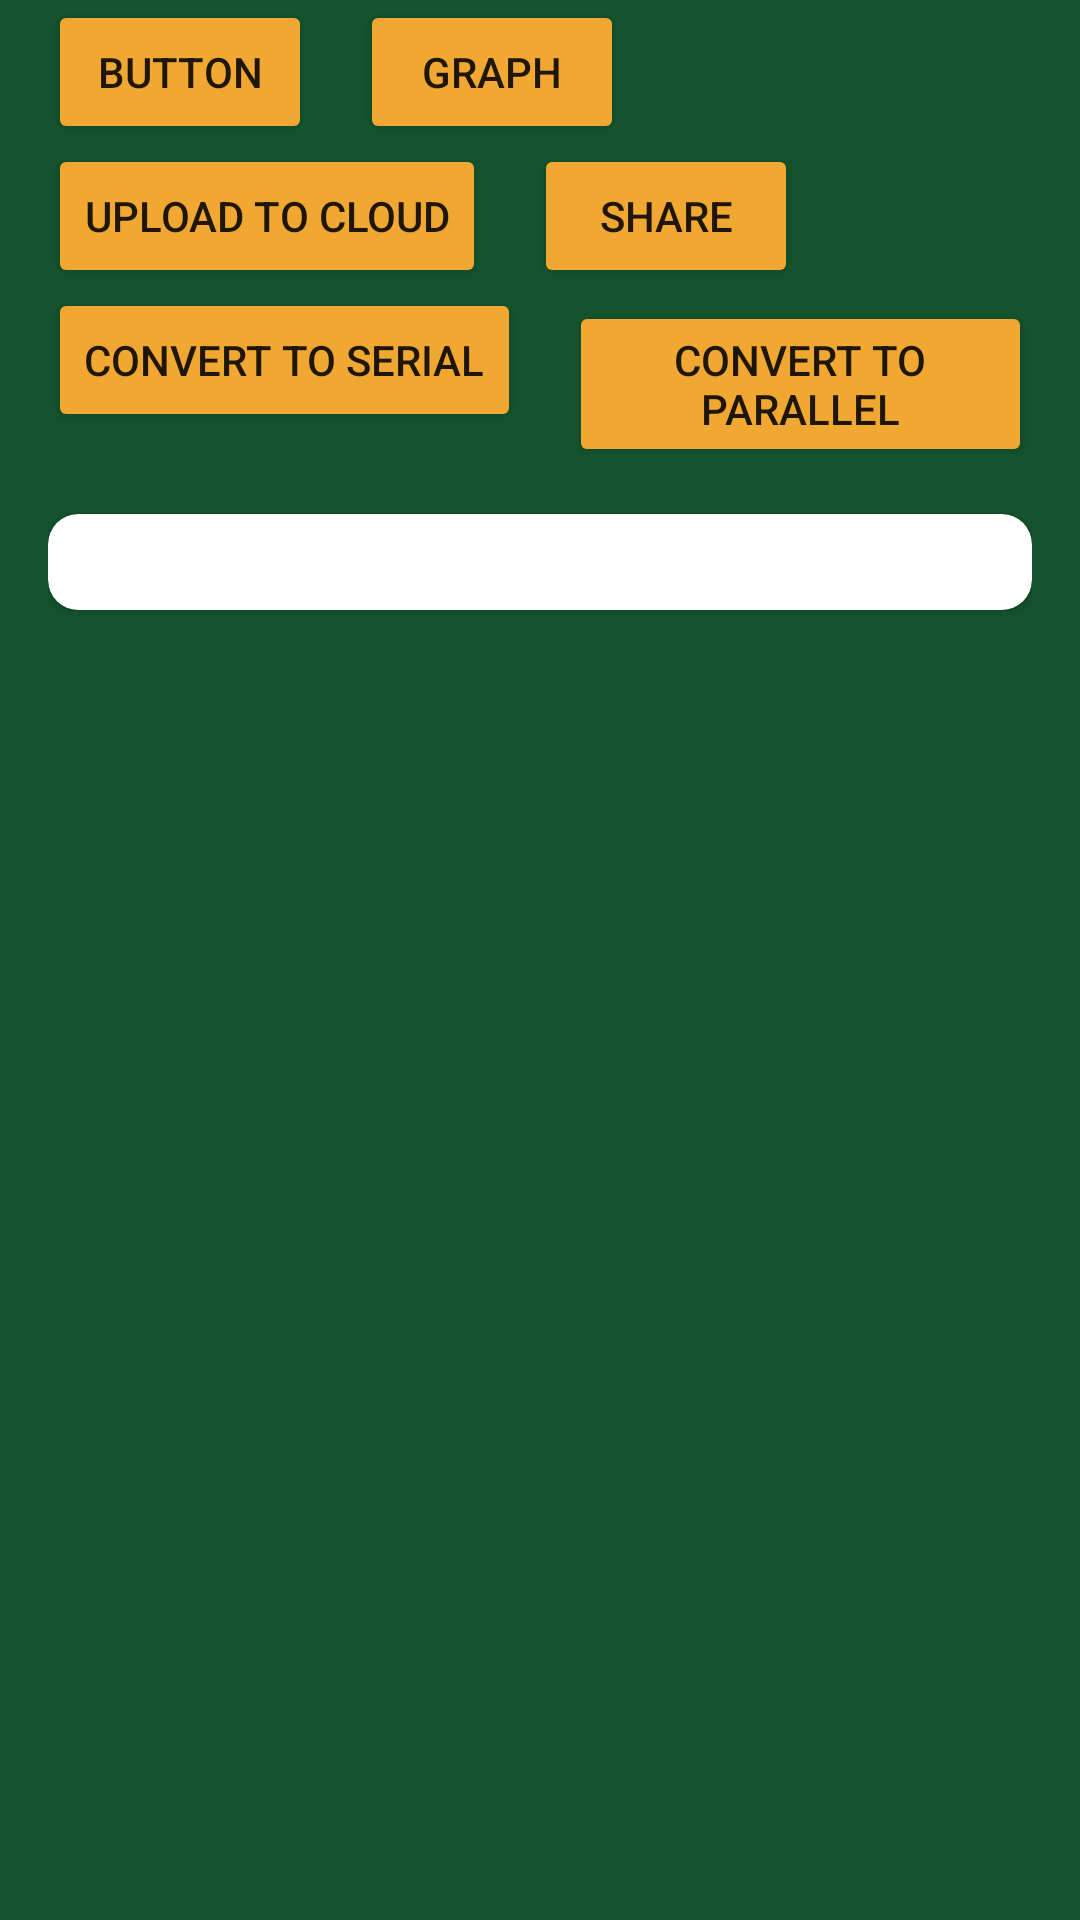

Write the Android layout XML for this screen, with the resource values it uses.
<!-- AndroidManifest.xml: application theme Theme.Lolly -->
<!-- res/layout/fragment_viewer.xml -->
<?xml version="1.0" encoding="utf-8"?>
<RelativeLayout
    xmlns:android="http://schemas.android.com/apk/res/android"
    xmlns:app="http://schemas.android.com/apk/res-auto"
    xmlns:tools="http://schemas.android.com/tools"
    android:layout_width="match_parent"
    android:layout_height="match_parent"
    android:paddingRight="16dp"
    android:paddingLeft="16dp"
    android:background="#14532D"
    tools:context=".ui.viewfile.ListFragment">

    <LinearLayout
        android:layout_width="match_parent"
        android:layout_height="wrap_content"
        android:orientation="vertical">

        <LinearLayout
            android:layout_width="match_parent"
            android:layout_height="wrap_content"
            android:orientation="horizontal">

            <Button
                android:id="@+id/buttonZipall"
                android:layout_width="wrap_content"
                android:layout_height="wrap_content"
                android:text="Button"
                android:backgroundTint="#f1a833"/>

            <Button
                android:id="@+id/select_sets"
                android:layout_width="wrap_content"
                android:layout_height="wrap_content"
                android:layout_marginStart="16dp"
                android:backgroundTint="#f1a833"
                android:text="graph"
                android:textAlignment="center" />
        </LinearLayout>

        <LinearLayout
            android:layout_width="match_parent"
            android:layout_height="wrap_content"
            android:orientation="horizontal">

            <Button
                android:id="@+id/btnUploadToDB"
                android:layout_width="wrap_content"
                android:layout_height="wrap_content"
                android:layout_marginStart="0dp"
                android:text="Upload To Cloud"
                android:textAlignment="center"
                android:backgroundTint="#f1a833"/>

            <Button
                android:id="@+id/btnShare"
                android:layout_width="wrap_content"
                android:layout_height="wrap_content"
                android:layout_marginStart="16dp"
                android:text="Share"
                android:textAlignment="center"
                android:backgroundTint="#f1a833"/>
        </LinearLayout>
        
        <LinearLayout
            android:layout_width="match_parent"
            android:layout_height="wrap_content"
            android:orientation="horizontal">

            <Button
                android:id="@+id/toSerial"
                android:layout_width="wrap_content"
                android:layout_height="wrap_content"
                android:text="Convert to Serial"
                android:textAlignment="center"
                android:backgroundTint="#f1a833"/>

            <Button
                android:id="@+id/toParellel"
                android:layout_width="wrap_content"
                android:layout_height="wrap_content"
                android:layout_marginStart="16dp"
                android:text="Convert to Parallel"
                android:textAlignment="center"
                android:backgroundTint="#f1a833"/>
        </LinearLayout>

        <androidx.cardview.widget.CardView
            android:layout_width="wrap_content"
            android:layout_height="wrap_content"

            android:layout_marginBottom="60dp"
            android:layout_marginLeft="@dimen/spacing_xsmall"
            android:layout_marginRight="@dimen/spacing_xsmall"
            android:layout_marginTop="20dp"
            android:background="#fdfaf1"
            app:cardCornerRadius="10dp"
            app:cardElevation="2dp">

            <ListView
                android:id="@+id/listView"
                android:layout_width="match_parent"
                android:layout_height="match_parent"
                android:layout_margin="16dp">
            </ListView>
        </androidx.cardview.widget.CardView>
    </LinearLayout>

    <ProgressBar
        android:id="@+id/uploadProgressBar"
        android:layout_width="wrap_content"
        android:layout_height="wrap_content"
        android:layout_centerInParent="true"
        android:visibility="gone"/>
</RelativeLayout>
<!-- resources referenced by this layout -->
<resources>
  <style name="Theme.Lolly" parent="Theme.MaterialComponents.DayNight.DarkActionBar">
          
          <item name="colorPrimary">@color/purple_500</item>
          <item name="colorPrimaryVariant">@color/purple_700</item>
          <item name="colorOnPrimary">@color/white</item>
          
          <item name="colorSecondary">@color/teal_200</item>
          <item name="colorSecondaryVariant">@color/teal_700</item>
          <item name="colorOnSecondary">@color/black</item>
          
          <item name="android:statusBarColor">?attr/colorPrimaryVariant</item>
          
      </style>
  <!-- not gathered from this repository: default colours our renderer supplied (Android Studio template values) -->
  <color name="purple_500">#FF6200EE</color>
  <color name="purple_700">#FF3700B3</color>
  <color name="teal_200">#FF03DAC5</color>
  <color name="teal_700">#FF018786</color>
  <color name="black">#FF000000</color>
  <color name="white">#FFFFFFFF</color>
</resources>
